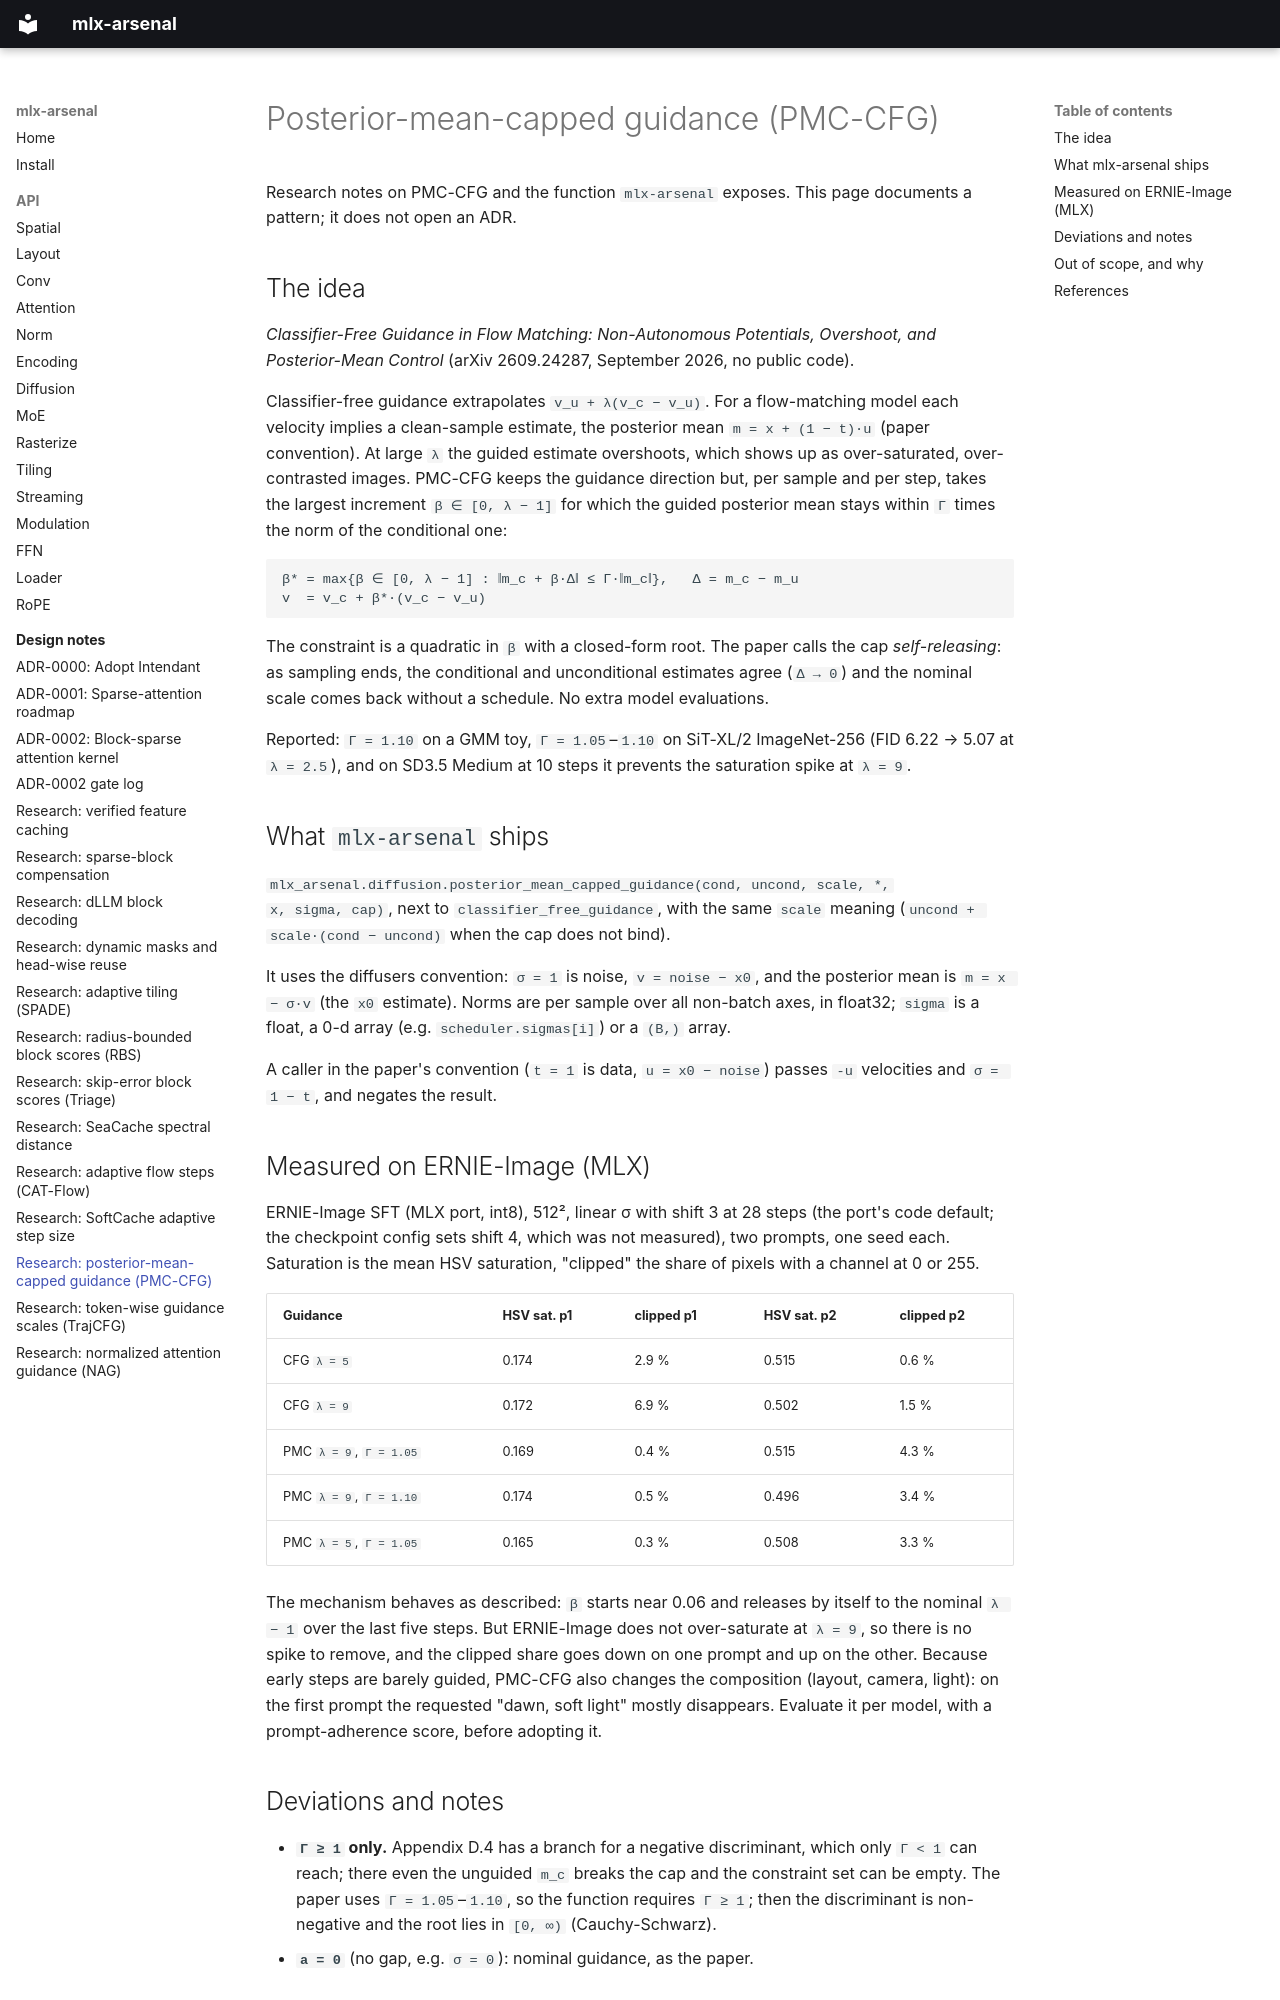

repository: dgrauet/mlx-arsenal · page: research/posterior-mean-cfg/index.html · generator: mkdocs

# Posterior-mean-capped guidance (PMC-CFG)

Research notes on PMC-CFG and the function `mlx-arsenal` exposes. This page
documents a pattern; it does not open an ADR.

## The idea

*Classifier-Free Guidance in Flow Matching: Non-Autonomous Potentials,
Overshoot, and Posterior-Mean Control* (arXiv 2609.24287, September 2026,
no public code).

Classifier-free guidance extrapolates `v_u + λ(v_c − v_u)`. For a flow-matching
model each velocity implies a clean-sample estimate, the posterior mean
`m = x + (1 − t)·u` (paper convention). At large `λ` the guided estimate
overshoots, which shows up as over-saturated, over-contrasted images. PMC-CFG
keeps the guidance direction but, per sample and per step, takes the largest
increment `β ∈ [0, λ − 1]` for which the guided posterior mean stays within
`Γ` times the norm of the conditional one:

```text
β* = max{β ∈ [0, λ − 1] : ‖m_c + β·Δ‖ ≤ Γ·‖m_c‖},   Δ = m_c − m_u
v  = v_c + β*·(v_c − v_u)
```

The constraint is a quadratic in `β` with a closed-form root. The paper calls
the cap *self-releasing*: as sampling ends, the conditional and unconditional
estimates agree (`Δ → 0`) and the nominal scale comes back without a
schedule. No extra model evaluations.

Reported: `Γ = 1.10` on a GMM toy, `Γ = 1.05`–`1.10` on SiT-XL/2 ImageNet-256
(FID 6.22 → 5.07 at `λ = 2.5`), and on SD3.5 Medium at 10 steps it prevents
the saturation spike at `λ = 9`.

## What `mlx-arsenal` ships

`mlx_arsenal.diffusion.posterior_mean_capped_guidance(cond, uncond, scale, *,
x, sigma, cap)`, next to `classifier_free_guidance`, with the same `scale`
meaning (`uncond + scale·(cond − uncond)` when the cap does not bind).

It uses the diffusers convention: `σ = 1` is noise, `v = noise − x0`, and the
posterior mean is `m = x − σ·v` (the `x0` estimate). Norms are per sample
over all non-batch axes, in float32; `sigma` is a float, a 0-d array (e.g.
`scheduler.sigmas[i]`) or a `(B,)` array.

A caller in the paper's convention (`t = 1` is data, `u = x0 − noise`) passes
`-u` velocities and `σ = 1 − t`, and negates the result.

## Measured on ERNIE-Image (MLX)

ERNIE-Image SFT (MLX port, int8), 512², linear σ with shift 3 at 28 steps
(the port's code default; the checkpoint config sets shift 4, which was
not measured), two prompts, one seed each. Saturation is the mean HSV saturation,
"clipped" the share of pixels with a channel at 0 or 255.

| Guidance | HSV sat. p1 | clipped p1 | HSV sat. p2 | clipped p2 |
|---|---|---|---|---|
| CFG `λ = 5` | 0.174 | 2.9 % | 0.515 | 0.6 % |
| CFG `λ = 9` | 0.172 | 6.9 % | 0.502 | 1.5 % |
| PMC `λ = 9`, `Γ = 1.05` | 0.169 | 0.4 % | 0.515 | 4.3 % |
| PMC `λ = 9`, `Γ = 1.10` | 0.174 | 0.5 % | 0.496 | 3.4 % |
| PMC `λ = 5`, `Γ = 1.05` | 0.165 | 0.3 % | 0.508 | 3.3 % |

The mechanism behaves as described: `β` starts near 0.06 and releases by
itself to the nominal `λ − 1` over the last five steps. But ERNIE-Image does
not over-saturate at `λ = 9`, so there is no spike to remove, and the clipped
share goes down on one prompt and up on the other. Because early steps are
barely guided, PMC-CFG also changes the composition (layout, camera, light):
on the first prompt the requested "dawn, soft light" mostly disappears.
Evaluate it per model, with a prompt-adherence score, before adopting it.
